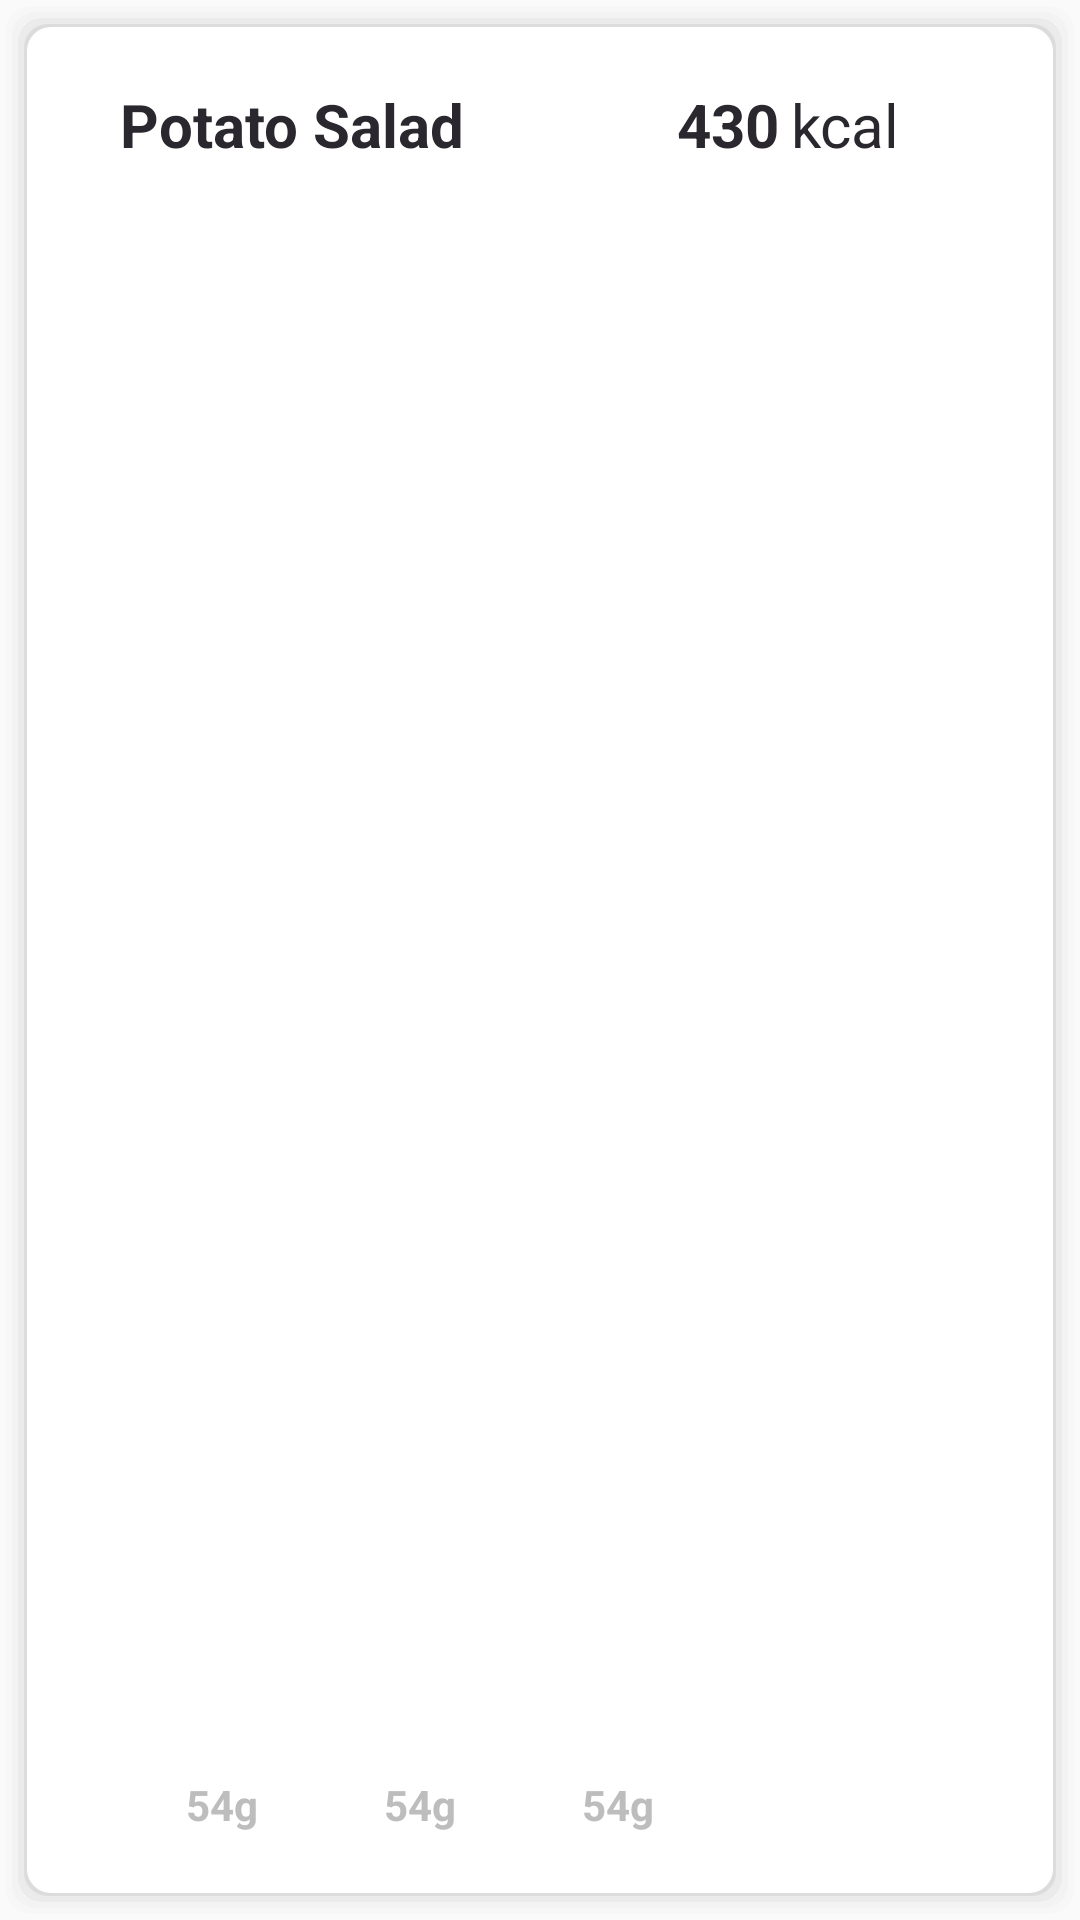

Layout XML and referenced resources for this Android screen:
<!-- AndroidManifest.xml: application theme AppTheme -->
<!-- res/layout/fragment_food_list_item.xml -->
<?xml version="1.0" encoding="utf-8"?>
<android.support.constraint.ConstraintLayout xmlns:android="http://schemas.android.com/apk/res/android"
    xmlns:app="http://schemas.android.com/apk/res-auto"
    xmlns:tools="http://schemas.android.com/tools"
    android:layout_width="match_parent"
    android:layout_height="110dp"
    android:background="@drawable/food_list_item_bg"
    android:paddingStart="40dp"
    android:paddingTop="28dp"
    android:paddingEnd="10dp"
    android:paddingBottom="28dp"
    tools:context=".fragments.sub_fragments.FragmentFoodListItem">


    <TextView
        android:id="@+id/tvFoodItemName"
        android:layout_width="0dp"
        android:layout_height="0dp"
        android:layout_alignParentTop="false"
        android:text="@string/food_name_placeholder"
        android:textColor="@color/colorPrimaryDark"
        android:textSize="20sp"
        android:textStyle="bold"
        app:layout_constraintBottom_toTopOf="@+id/linearLayout"
        app:layout_constraintEnd_toStartOf="@+id/tvFoodItemCalories"
        app:layout_constraintStart_toStartOf="parent"
        app:layout_constraintTop_toTopOf="parent" />

    <LinearLayout
        android:id="@+id/linearLayout"
        android:layout_width="0dp"
        android:layout_height="20dp"
        android:orientation="horizontal"
        app:layout_constraintBottom_toBottomOf="parent"
        app:layout_constraintEnd_toStartOf="@+id/btnFoodDetail"
        app:layout_constraintStart_toStartOf="parent"
        app:layout_constraintTop_toBottomOf="@+id/tvFoodItemName">

        <ImageView
            android:id="@+id/proteinLabel"
            android:layout_width="14dp"
            android:layout_height="match_parent"
            android:layout_marginEnd="8dp"
            android:layout_weight="0"
            android:contentDescription="@string/protein_label"
            android:src="@drawable/dot"
            android:tint="@color/purple" />

        <TextView
            android:id="@+id/tvFoodItemProtein"
            android:layout_width="wrap_content"
            android:layout_height="match_parent"
            android:text="@string/nutrient_amt_placeholder"
            android:textColor="@color/colorDarkGray"
            android:textStyle="bold" />

        <ImageView
            android:id="@+id/carbsLabel"
            android:layout_width="14dp"
            android:layout_height="match_parent"
            android:layout_marginStart="20dp"
            android:layout_marginEnd="8dp"
            android:layout_weight="0"
            android:contentDescription="@string/carbs_label"
            android:src="@drawable/dot"
            android:tint="@color/green" />

        <TextView
            android:id="@+id/tvFoodItemCarbs"
            android:layout_width="wrap_content"
            android:layout_height="match_parent"
            android:text="@string/nutrient_amt_placeholder"
            android:textColor="@color/colorDarkGray"
            android:textStyle="bold" />

        <ImageView
            android:id="@+id/fatLabel"
            android:layout_width="14dp"
            android:layout_height="match_parent"
            android:layout_marginStart="20dp"
            android:layout_marginEnd="8dp"
            android:layout_weight="0"
            android:contentDescription="@string/fat_label"
            android:src="@drawable/dot"
            android:tint="@color/yellow" />

        <TextView
            android:id="@+id/tvFoodItemFat"
            android:layout_width="wrap_content"
            android:layout_height="match_parent"
            android:text="@string/nutrient_amt_placeholder"
            android:textColor="@color/colorDarkGray"
            android:textStyle="bold" />

    </LinearLayout>

    <ImageButton
        android:id="@+id/btnFoodDetail"
        android:layout_width="50dp"
        android:layout_height="80dp"
        android:background="#00FFFFFF"
        android:contentDescription="@string/button_to_food_detail"
        android:paddingStart="16dp"
        android:paddingEnd="0dp"
        android:scaleType="fitCenter"
        android:src="@drawable/chevron_right"
        android:tint="@color/colorDarkGray"
        app:layout_constraintBottom_toBottomOf="parent"
        app:layout_constraintEnd_toEndOf="parent"
        app:layout_constraintStart_toEndOf="@+id/linearLayout"
        app:layout_constraintTop_toTopOf="parent" />

    <TextView
        android:id="@+id/tvFoodItemCalories"
        android:layout_width="wrap_content"
        android:layout_height="0dp"
        android:text="@string/amt_placeholder"
        android:textAlignment="center"
        android:textColor="@color/colorPrimaryDark"
        android:textSize="20sp"
        android:textStyle="bold"
        app:layout_constraintBottom_toTopOf="@+id/linearLayout"
        app:layout_constraintEnd_toStartOf="@id/tvKcalLabel"
        app:layout_constraintStart_toEndOf="@+id/tvFoodItemName"
        app:layout_constraintTop_toTopOf="parent"
        app:layout_constraintVertical_bias="0.0" />

    <TextView
        android:id="@+id/tvKcalLabel"
        android:layout_width="wrap_content"
        android:layout_height="0dp"
        android:layout_marginStart="4sp"
        android:text="@string/kcal"
        android:textColor="@color/colorPrimaryDark"
        android:textSize="20sp"
        app:layout_constraintBottom_toTopOf="@+id/linearLayout"
        app:layout_constraintEnd_toStartOf="@+id/btnFoodDetail"
        app:layout_constraintStart_toEndOf="@+id/tvFoodItemCalories"
        app:layout_constraintTop_toTopOf="parent" />

</android.support.constraint.ConstraintLayout>
<!-- resources referenced by this layout -->
<resources>
  <color name="colorDarkGray">#BDBDBD</color>
  <color name="colorPrimaryDark">#2A282E</color>
  <color name="green">#5CECC9</color>
  <color name="purple">#B477FD</color>
  <color name="yellow">#FFD15A</color>
  <!-- drawable food_list_item_bg (drawable) -->
  <?xml version="1.0" encoding="utf-8"?>
  <layer-list xmlns:android="http://schemas.android.com/apk/res/android">
  
      
      <item>
          <shape>
              <corners android:radius="8dp" />
  
              <padding
                  android:bottom="2dp"
                  android:left="2dp"
                  android:right="2dp"
                  android:top="2dp" />
  
              <solid android:color="#00CCCCCC" />
          </shape>
      </item>
      <item>
          <shape>
              <corners android:radius="8dp" />
  
              <padding
                  android:bottom="2dp"
                  android:left="2dp"
                  android:right="2dp"
                  android:top="2dp" />
  
              <solid android:color="#10CCCCCC" />
          </shape>
      </item>
      <item>
          <shape>
              <corners android:radius="8dp" />
  
              <padding
                  android:bottom="2dp"
                  android:left="2dp"
                  android:right="2dp"
                  android:top="2dp" />
  
              <solid android:color="#20d5d5d5" />
          </shape>
      </item>
      <item>
          <shape>
              <corners android:radius="8dp" />
  
              <padding
                  android:bottom="2dp"
                  android:left="2dp"
                  android:right="2dp"
                  android:top="2dp" />
  
              <solid android:color="#30cbcbcb" />
          </shape>
      </item>
      <item>
          <shape>
              <corners android:radius="8dp" />
  
              <padding
                  android:bottom="1dp"
                  android:left="1dp"
                  android:right="1dp"
                  android:top="1dp" />
  
              <solid android:color="#50bababa" />
          </shape>
      </item>
  
      
      <item>
          <shape>
              <solid android:color="#FFFFFF" />
  
              <corners android:radius="8dp" />
          </shape>
      </item>
  
  </layer-list>
  <string name="amt_placeholder">430</string>
  <string name="button_to_food_detail">button to food detail</string>
  <string name="carbs_label">Carbs label</string>
  <string name="fat_label">Fat label</string>
  <string name="food_name_placeholder">Potato Salad</string>
  <string name="kcal">kcal</string>
  <string name="nutrient_amt_placeholder">54g</string>
  <string name="protein_label">Protein label</string>
  <style name="AppTheme" parent="Theme.AppCompat.Light.NoActionBar">
          
          <item name="colorPrimary">@color/colorPrimary</item>
          <item name="colorPrimaryDark">@color/colorPrimaryDark</item>
          <item name="colorAccent">@color/colorAccent</item>
      </style>
  <color name="colorPrimary">#FFFFFF</color>
  <color name="colorAccent">#6F17FF</color>
</resources>
